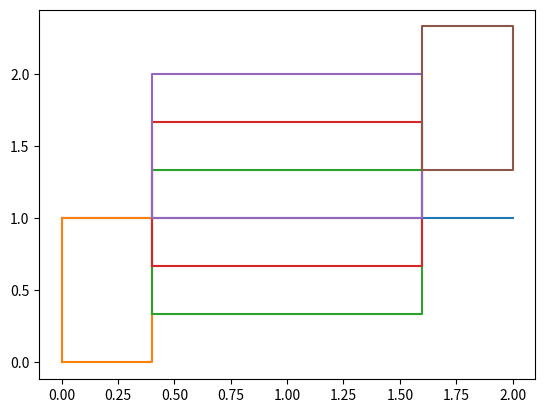

The matplotlib source for this figure:
from matplotlib import pyplot
pyplot.plot( [0, 1, 2,  ], [1, 1, 1, ] )
pyplot.plot( [ 0, 0.4, 0.4, 0, 0 ], [ 0, 0, 1, 1, 0 ] )
pyplot.plot( [ 0.4, 1.6, 1.6, 0.4, 0.4 ], [ 0.333333, 0.333333, 1.33333, 1.33333, 0.333333 ] )
pyplot.plot( [ 0.4, 1.6, 1.6, 0.4, 0.4 ], [ 0.666667, 0.666667, 1.66667, 1.66667, 0.666667 ] )
pyplot.plot( [ 0.4, 1.6, 1.6, 0.4, 0.4 ], [ 1, 1, 2, 2, 1 ] )
pyplot.plot( [ 1.6, 2, 2, 1.6, 1.6 ], [ 1.33333, 1.33333, 2.33333, 2.33333, 1.33333 ] )
pyplot.show()
